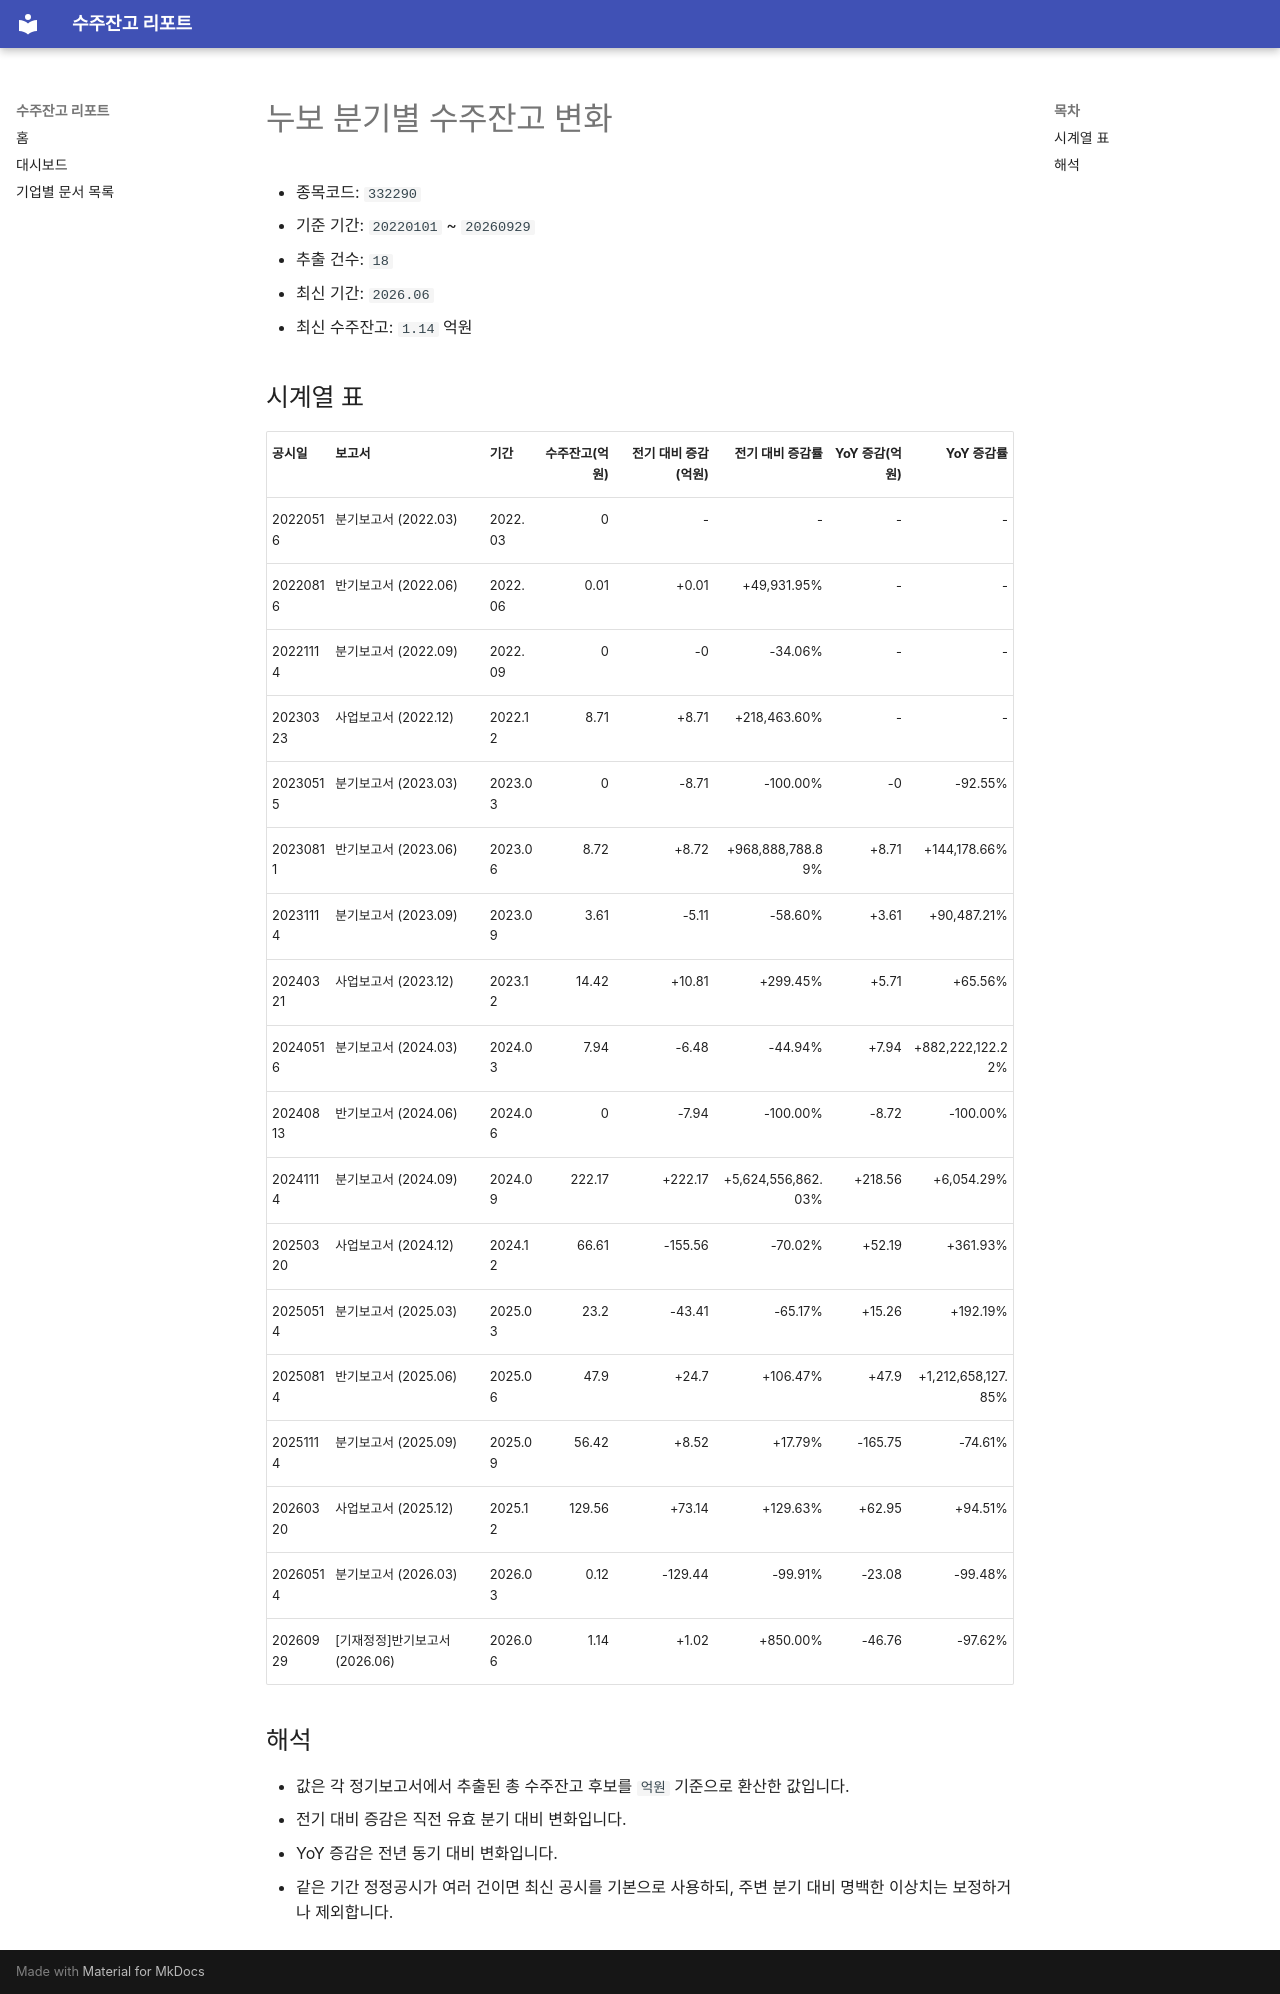

repository: agent-jaden/order-backlog-dashboard · page: companies/누보_수주잔고(332290)/index.html · generator: mkdocs

# 누보 분기별 수주잔고 변화

- 종목코드: `332290`
- 기준 기간: `20220101` ~ `20260929`
- 추출 건수: `18`
- 최신 기간: `2026.06`
- 최신 수주잔고: `1.14` 억원

## 시계열 표

| 공시일 | 보고서 | 기간 | 수주잔고(억원) | 전기 대비 증감(억원) | 전기 대비 증감률 | YoY 증감(억원) | YoY 증감률 |
| --- | --- | --- | ---: | ---: | ---: | ---: | ---: |
| 20220516 | 분기보고서 (2022.03) | 2022.03 | 0 | - | - | - | - |
| 20220816 | 반기보고서 (2022.06) | 2022.06 | 0.01 | +0.01 | +49,931.95% | - | - |
| 20221114 | 분기보고서 (2022.09) | 2022.09 | 0 | -0 | -34.06% | - | - |
| 20230323 | 사업보고서 (2022.12) | 2022.12 | 8.71 | +8.71 | +218,463.60% | - | - |
| 20230515 | 분기보고서 (2023.03) | 2023.03 | 0 | -8.71 | -100.00% | -0 | -92.55% |
| 20230811 | 반기보고서 (2023.06) | 2023.06 | 8.72 | +8.72 | +968,888,788.89% | +8.71 | +144,178.66% |
| 20231114 | 분기보고서 (2023.09) | 2023.09 | 3.61 | -5.11 | -58.60% | +3.61 | +90,487.21% |
| 20240321 | 사업보고서 (2023.12) | 2023.12 | 14.42 | +10.81 | +299.45% | +5.71 | +65.56% |
| 20240516 | 분기보고서 (2024.03) | 2024.03 | 7.94 | -6.48 | -44.94% | +7.94 | +882,222,122.22% |
| 20240813 | 반기보고서 (2024.06) | 2024.06 | 0 | -7.94 | -100.00% | -8.72 | -100.00% |
| 20241114 | 분기보고서 (2024.09) | 2024.09 | 222.17 | +222.17 | +5,624,556,862.03% | +218.56 | +6,054.29% |
| 20250320 | 사업보고서 (2024.12) | 2024.12 | 66.61 | -155.56 | -70.02% | +52.19 | +361.93% |
| 20250514 | 분기보고서 (2025.03) | 2025.03 | 23.2 | -43.41 | -65.17% | +15.26 | +192.19% |
| 20250814 | 반기보고서 (2025.06) | 2025.06 | 47.9 | +24.7 | +106.47% | +47.9 | +1,212,658,127.85% |
| 20251114 | 분기보고서 (2025.09) | 2025.09 | 56.42 | +8.52 | +17.79% | -165.75 | -74.61% |
| 20260320 | 사업보고서 (2025.12) | 2025.12 | 129.56 | +73.14 | +129.63% | +62.95 | +94.51% |
| 20260514 | 분기보고서 (2026.03) | 2026.03 | 0.12 | -129.44 | -99.91% | -23.08 | -99.48% |
| 20260929 | [기재정정]반기보고서 (2026.06) | 2026.06 | 1.14 | +1.02 | +850.00% | -46.76 | -97.62% |

## 해석

- 값은 각 정기보고서에서 추출된 총 수주잔고 후보를 `억원` 기준으로 환산한 값입니다.
- 전기 대비 증감은 직전 유효 분기 대비 변화입니다.
- YoY 증감은 전년 동기 대비 변화입니다.
- 같은 기간 정정공시가 여러 건이면 최신 공시를 기본으로 사용하되, 주변 분기 대비 명백한 이상치는 보정하거나 제외합니다.
